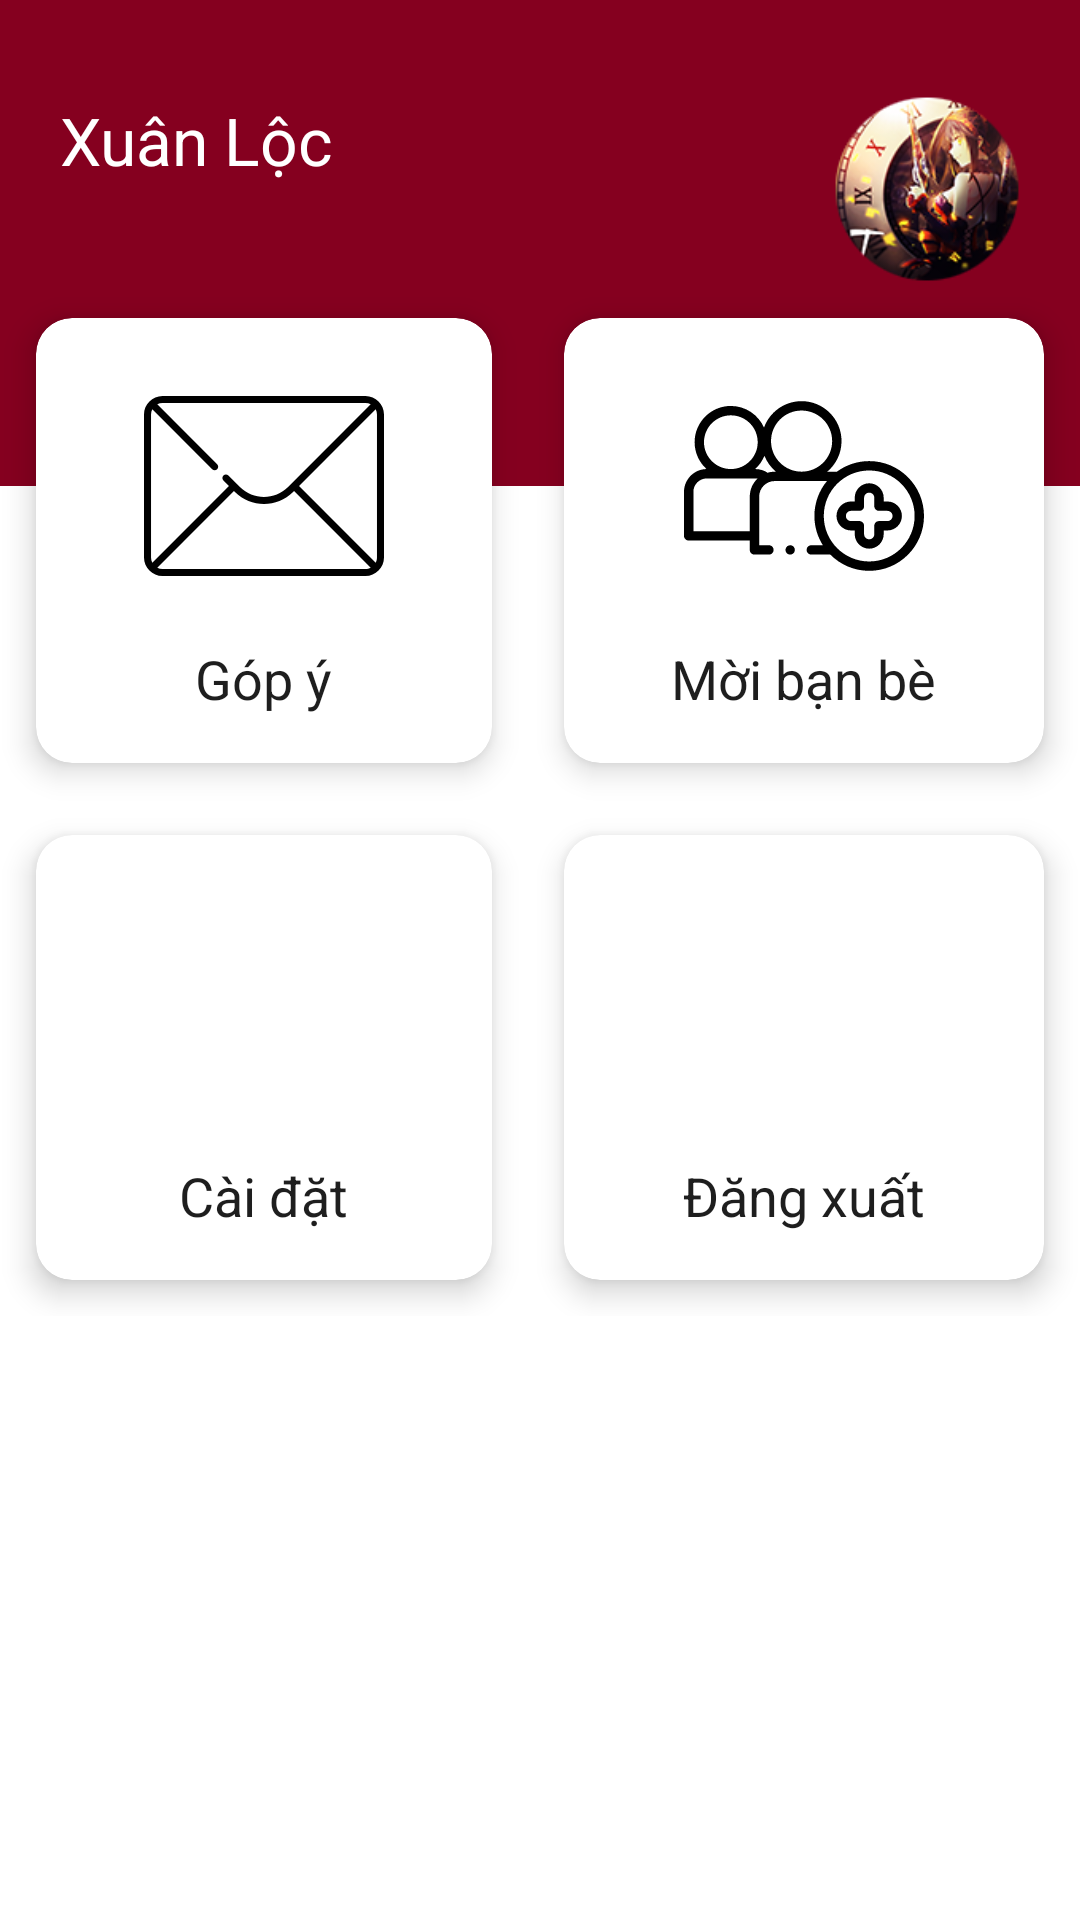

Here is an Android app screen rendered from its layout file. Give the layout XML and the strings, colors and styles it references.
<!-- AndroidManifest.xml: application theme AppTheme -->
<!-- res/layout/fragment_account.xml -->
<?xml version="1.0" encoding="utf-8"?>
<androidx.core.widget.NestedScrollView xmlns:android="http://schemas.android.com/apk/res/android"
    xmlns:tools="http://schemas.android.com/tools"
    android:layout_width="match_parent"
    android:layout_height="match_parent"
    xmlns:app="http://schemas.android.com/apk/res-auto"
    android:background="@drawable/bg_account_page"
    tools:context=".account.view.AccountFragment">

    <LinearLayout
        app:layout_behavior="@string/appbar_scrolling_view_behavior"
        android:orientation="vertical"
        android:layout_width="match_parent"
        android:layout_height="match_parent">
        
        <RelativeLayout
            android:layout_marginTop="32dp"
            android:layout_marginRight="20dp"
            android:layout_marginLeft="20dp"
            android:layout_width="match_parent"
            android:layout_height="wrap_content">
            <TextView
                android:text="Xuân Lộc"
                android:textSize="22sp"
                android:textColor="@color/colorWhite"
                android:layout_width="wrap_content"
                android:layout_height="wrap_content"/>
            <ImageView
                android:src="@drawable/avt"
                android:layout_alignParentRight="true"
                android:layout_width="62dp"
                android:layout_height="62dp"/>
        </RelativeLayout>

        <include android:id="@+id/elementAccountSelected"
            layout="@layout/element_account_selected"/>

    </LinearLayout>
</androidx.core.widget.NestedScrollView>
<!-- res/layout/element_account_selected.xml (included above) -->
<?xml version="1.0" encoding="utf-8"?>
<RelativeLayout xmlns:android="http://schemas.android.com/apk/res/android"
    android:layout_width="match_parent"
    android:layout_height="match_parent"
    xmlns:app="http://schemas.android.com/apk/res-auto">
    <GridLayout
        android:columnCount="2"
        android:rowCount="3"
        android:alignmentMode="alignMargins"
        android:columnOrderPreserved="false"
        android:layout_width="match_parent"
        android:layout_height="wrap_content">
        <androidx.cardview.widget.CardView
            android:layout_width="wrap_content"
            android:layout_height="wrap_content"
            android:layout_columnWeight="1"
            android:layout_rowWeight="1"
            app:cardElevation="6dp"
            app:cardCornerRadius="12dp"
            android:layout_margin="12dp">
            <LinearLayout
                android:orientation="vertical"
                android:padding="16dp"
                android:gravity="center"
                android:layout_width="match_parent"
                android:layout_height="wrap_content">
                <ImageView
                    android:src="@drawable/ic_letter"
                    android:layout_width="80dp"
                    android:layout_height="80dp"/>

                <TextView
                    android:text="@string/letter_ap"
                    android:textSize="18sp"
                    android:textColor="@color/colorPrimaryText"
                    android:layout_marginTop="12dp"
                    android:layout_width="wrap_content"
                    android:layout_height="wrap_content"/>
            </LinearLayout>
        </androidx.cardview.widget.CardView>

        <androidx.cardview.widget.CardView
            android:layout_width="wrap_content"
            android:layout_height="wrap_content"
            android:layout_columnWeight="1"
            android:layout_rowWeight="1"
            app:cardElevation="6dp"
            app:cardCornerRadius="12dp"
            android:layout_margin="12dp">
            <LinearLayout
                android:orientation="vertical"
                android:padding="16dp"
                android:gravity="center"
                android:layout_width="match_parent"
                android:layout_height="wrap_content">
                <ImageView
                    android:src="@drawable/ic_invite"
                    android:layout_width="80dp"
                    android:layout_height="80dp"/>

                <TextView
                    android:text="@string/invite_ap"
                    android:textSize="18sp"
                    android:textColor="@color/colorPrimaryText"
                    android:layout_marginTop="12dp"
                    android:layout_width="wrap_content"
                    android:layout_height="wrap_content"/>
            </LinearLayout>
        </androidx.cardview.widget.CardView>

        <androidx.cardview.widget.CardView
            android:layout_width="wrap_content"
            android:layout_height="wrap_content"
            android:layout_columnWeight="1"
            android:layout_rowWeight="1"
            app:cardElevation="6dp"
            app:cardCornerRadius="12dp"
            android:layout_margin="12dp">
            <LinearLayout
                android:orientation="vertical"
                android:padding="16dp"
                android:gravity="center"
                android:layout_width="match_parent"
                android:layout_height="wrap_content">
                <ImageView
                    android:src="@drawable/ic_settings"
                    android:layout_width="80dp"
                    android:layout_height="80dp"/>
                <TextView
                    android:text="@string/settings_ap"
                    android:textSize="18sp"
                    android:textColor="@color/colorPrimaryText"
                    android:layout_marginTop="12dp"
                    android:layout_width="wrap_content"
                    android:layout_height="wrap_content"/>
            </LinearLayout>
        </androidx.cardview.widget.CardView>

        <androidx.cardview.widget.CardView
            android:layout_width="wrap_content"
            android:layout_height="wrap_content"
            android:layout_columnWeight="1"
            android:layout_rowWeight="1"
            app:cardElevation="6dp"
            app:cardCornerRadius="12dp"
            android:layout_margin="12dp">
            <LinearLayout
                android:orientation="vertical"
                android:padding="16dp"
                android:gravity="center"
                android:layout_width="match_parent"
                android:layout_height="wrap_content">
                <Button
                    android:id="@+id/btn_logout"
                    android:background="@drawable/ic_logout"
                    android:layout_width="80dp"
                    android:layout_height="80dp"/>

                <TextView
                    android:text="@string/logout_ap"
                    android:textSize="18sp"
                    android:textColor="@color/colorPrimaryText"
                    android:layout_marginTop="12dp"
                    android:layout_width="wrap_content"
                    android:layout_height="wrap_content"/>
            </LinearLayout>
        </androidx.cardview.widget.CardView>
    </GridLayout>
</RelativeLayout>
<!-- resources referenced by this layout -->
<resources>
  <color name="colorPrimaryText">#1E1E1E</color>
  <color name="colorWhite">#FFFFFF</color>
  <!-- drawable avt: png bitmap (drawable-v24, 33857 bytes) -->
  <!-- drawable bg_account_page: png bitmap (drawable-v24, 12827 bytes) -->
  <!-- drawable ic_invite: vector/xml drawable (drawable, 3086 chars, omitted) -->
  <!-- drawable ic_letter (drawable) -->
  <vector xmlns:android="http://schemas.android.com/apk/res/android"
      android:width="512dp"
      android:height="512dp"
      android:viewportWidth="512"
      android:viewportHeight="512">
    <path
        android:fillColor="#FF000000"
        android:pathData="m472.436,64.129h-432.872c-21.815,0 -39.564,17.749 -39.564,39.564v304.613c0,21.815 17.749,39.564 39.564,39.564h432.871c21.816,0 39.564,-17.749 39.564,-39.564v-304.613c0.001,-21.815 -17.748,-39.564 -39.563,-39.564zM330.735,256 L494.272,92.464c1.739,3.369 2.728,7.185 2.728,11.229v304.613c0,4.045 -0.989,7.861 -2.728,11.229zM472.436,79.129c4.045,0 7.861,0.989 11.23,2.729l-176.287,176.286c-28.331,28.33 -74.428,28.33 -102.759,0l-24.597,-24.598c-2.929,-2.929 -7.678,-2.929 -10.606,0 -2.929,2.929 -2.929,7.678 0,10.606l11.848,11.848 -163.537,163.536c-1.739,-3.369 -2.728,-7.184 -2.728,-11.229v-304.614c0,-4.045 0.989,-7.861 2.728,-11.229l127.753,127.753c1.464,1.465 3.384,2.197 5.303,2.197s3.839,-0.732 5.303,-2.197c2.929,-2.929 2.929,-7.678 0,-10.606l-127.752,-127.754c3.368,-1.739 7.185,-2.729 11.23,-2.729h432.871zM39.564,432.871c-4.045,0 -7.861,-0.989 -11.23,-2.729l163.537,-163.536 2.143,2.144c17.089,17.089 39.538,25.634 61.986,25.634s44.896,-8.544 61.986,-25.634l2.143,-2.144 163.536,163.536c-3.368,1.739 -7.185,2.729 -11.23,2.729z"/>
  </vector>
  <string name="invite_ap">Mời bạn bè</string>
  <string name="letter_ap">Góp ý</string>
  <string name="logout_ap">Đăng xuất</string>
  
      //Menu Bar Bookmark
  <string name="settings_ap">Cài đặt</string>
  <style name="AppTheme" parent="Theme.AppCompat.Light.NoActionBar">
          
          <item name="colorPrimary">@color/colorPrimary</item>
          <item name="colorPrimaryDark">@color/colorPrimaryDark</item>
          <item name="colorAccent">@color/colorAccent</item>
      </style>
  <color name="colorPrimary">#85001F</color>
  <color name="colorPrimaryDark">#630118</color>
  <color name="colorAccent">#D8211B</color>
</resources>
